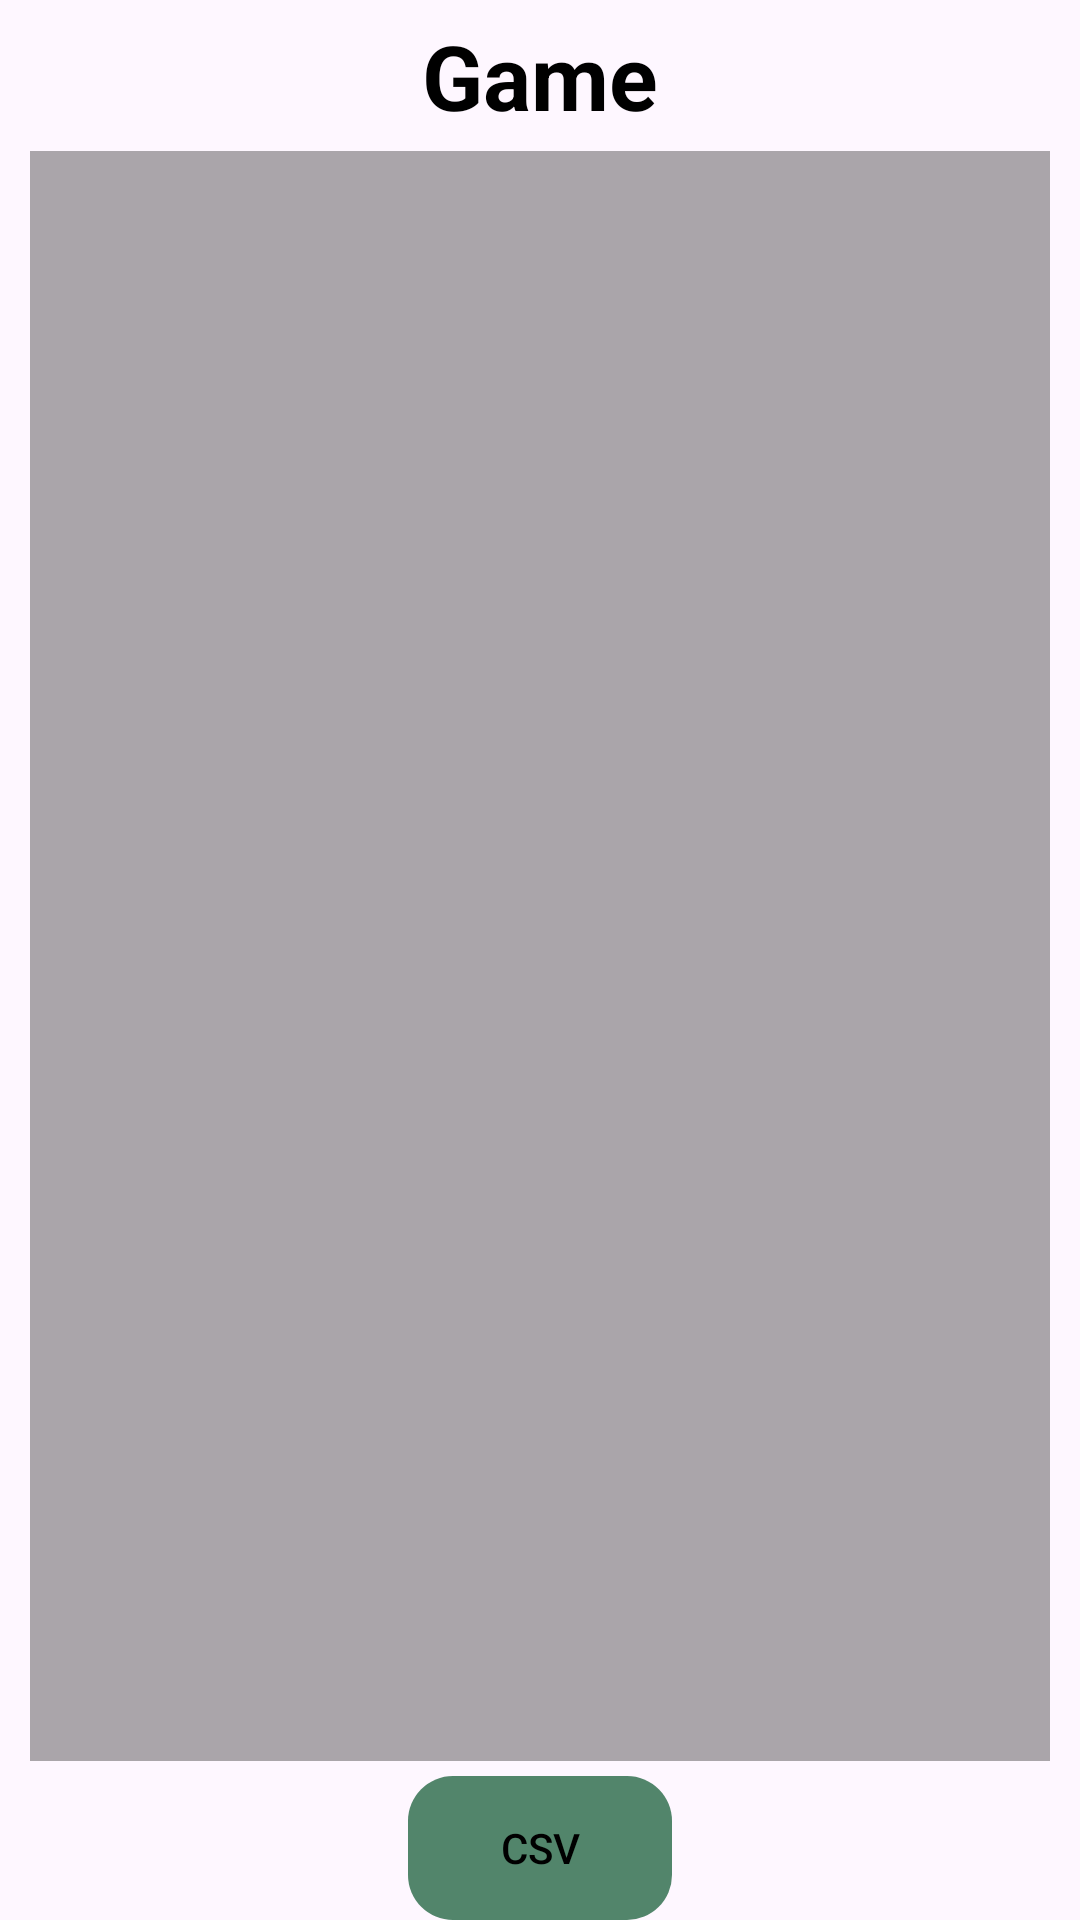

This screen was rendered from an Android layout file. Write that file and the resources it references.
<!-- AndroidManifest.xml: application theme Theme.PokeCompletion -->
<!-- res/layout/activity_second.xml -->
<?xml version="1.0" encoding="utf-8"?>
<RelativeLayout xmlns:android="http://schemas.android.com/apk/res/android"
    android:id="@+id/second"
    android:layout_width="match_parent"
    android:layout_height="match_parent"
    xmlns:tools="http://schemas.android.com/tools"
    tools:context=".SecondActivity"
    tools:ignore="VisualLintSystemUi">

    <TextView
        android:id="@+id/game_name"
        android:layout_width="match_parent"
        android:layout_height="wrap_content"
        android:layout_marginTop="5dp"
        android:layout_marginBottom="5dp"
        android:text="Game"
        android:textSize="30sp"
        android:textStyle="bold"
        android:gravity="center"/>

    <ListView
        android:id="@+id/task_view"
        android:layout_width="match_parent"
        android:layout_height="match_parent"
        android:paddingTop="5dp"
        android:layout_marginBottom="5dp"
        android:layout_marginStart="10dp"
        android:layout_marginEnd="10dp"
        android:layout_below="@+id/game_name"
        android:layout_above="@id/export_btn_view"
        tools:listitem="@layout/task_item"
        android:divider="@color/transparent"
        android:background="@color/dark_transparent"
        android:dividerHeight="5dp" />

    <LinearLayout
        android:id="@+id/export_btn_view"
        android:layout_width="match_parent"
        android:layout_height="wrap_content"
        android:gravity="center"
        android:orientation="horizontal"
        android:layout_alignParentBottom="true">

        <androidx.appcompat.widget.AppCompatButton
            android:id="@+id/csvButton"
            android:layout_width="wrap_content"
            android:layout_height="wrap_content"
            android:background="@drawable/button_ripple"
            android:backgroundTint="@color/csv_green"
            android:text="CSV"/>

    </LinearLayout>

</RelativeLayout>
<!-- res/layout/task_item.xml (included above) -->
<?xml version="1.0" encoding="utf-8"?>
<androidx.cardview.widget.CardView
    xmlns:android="http://schemas.android.com/apk/res/android"
    xmlns:app="http://schemas.android.com/apk/res-auto"
    xmlns:tools="http://schemas.android.com/tools"
    android:layout_width="match_parent"
    android:layout_height="wrap_content"
    android:layout_marginStart="30dp"
    android:layout_marginEnd="30dp"
    android:layout_marginTop="10dp"
    android:layout_marginVertical="10dp"
    android:layout_marginHorizontal="10dp"
    app:cardCornerRadius="10dp"
    app:cardElevation="0dp"
    android:backgroundTint="@color/transparent">

    <CheckBox
        android:id="@+id/task_check"
        android:layout_width="match_parent"
        android:layout_height="match_parent"
        tools:ignore="TouchTargetSizeCheck"
        android:textSize="20sp"
        android:buttonTint="@color/white"/>

</androidx.cardview.widget.CardView>
<!-- resources referenced by this layout -->
<resources>
  <color name="csv_green">#52856B</color>
  <color name="dark_transparent">#55000000</color>
  <color name="transparent">#00000000</color>
  <color name="white">#FFFFFFFF</color>
  <!-- drawable button_ripple (drawable) -->
  <?xml version="1.0" encoding="utf-8"?>
  <ripple xmlns:android="http://schemas.android.com/apk/res/android"
      android:color="@color/button_active_background">
      <item>
          <shape>
              <corners android:radius="15dp"/>
          </shape>
      </item>
  </ripple>
  <style name="Theme.PokeCompletion" parent="Base.Theme.PokeCompletion" />
  <color name="button_active_background">#33000000</color>
  <style name="Base.Theme.PokeCompletion" parent="Theme.Material3.DayNight.NoActionBar">
          <item name="android:textColor">@color/black</item>
      </style>
  <color name="black">#FF000000</color>
</resources>
